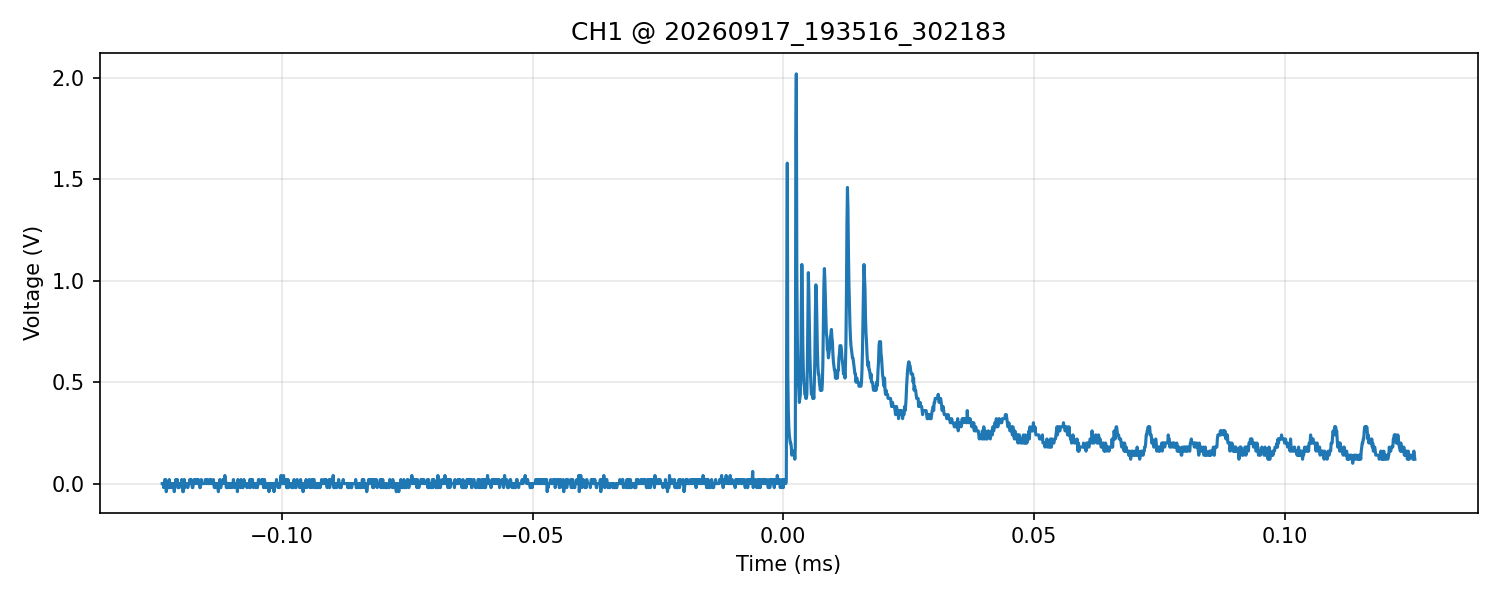

Source data for this figure (header and first rows):
time_s, voltage_V
-1.239000000000000030e-04, 0.000000000000000000e+00
-1.238000000000000005e-04, 0.000000000000000000e+00
-1.236999999999999981e-04, 0.000000000000000000e+00
-1.235999999999999957e-04, -2.000000000000000042e-02
-1.234999999999999932e-04, 0.000000000000000000e+00
-1.233999999999999908e-04, 2.000000000000000042e-02
-1.233000000000000155e-04, 2.000000000000000042e-02
-1.232000000000000131e-04, 2.000000000000000042e-02
-1.231000000000000106e-04, -4.000000000000000083e-02
-1.230000000000000082e-04, -2.000000000000000042e-02
-1.229000000000000058e-04, -2.000000000000000042e-02
-1.228000000000000033e-04, -2.000000000000000042e-02
-1.227000000000000009e-04, -2.000000000000000042e-02
-1.225999999999999985e-04, -2.000000000000000042e-02
-1.224999999999999960e-04, 2.000000000000000042e-02
-1.223999999999999936e-04, -2.000000000000000042e-02
-1.222999999999999912e-04, 0.000000000000000000e+00
-1.222000000000000159e-04, 0.000000000000000000e+00
-1.221000000000000134e-04, -2.000000000000000042e-02
-1.219999999999999974e-04, 0.000000000000000000e+00
-1.219000000000000086e-04, 0.000000000000000000e+00
-1.218000000000000061e-04, 0.000000000000000000e+00
-1.217000000000000037e-04, 0.000000000000000000e+00
-1.216000000000000013e-04, 0.000000000000000000e+00
-1.214999999999999988e-04, -4.000000000000000083e-02
-1.213999999999999964e-04, 0.000000000000000000e+00
-1.213000000000000075e-04, 0.000000000000000000e+00
-1.212000000000000051e-04, 2.000000000000000042e-02
-1.211000000000000027e-04, 0.000000000000000000e+00
-1.210000000000000002e-04, 0.000000000000000000e+00
-1.208999999999999978e-04, 2.000000000000000042e-02
-1.208000000000000089e-04, -2.000000000000000042e-02
-1.207000000000000065e-04, -2.000000000000000042e-02
-1.206000000000000041e-04, -2.000000000000000042e-02
-1.205000000000000016e-04, -2.000000000000000042e-02
-1.203999999999999992e-04, 0.000000000000000000e+00
-1.202999999999999968e-04, 0.000000000000000000e+00
-1.202000000000000079e-04, 0.000000000000000000e+00
-1.201000000000000055e-04, 0.000000000000000000e+00
-1.200000000000000030e-04, 2.000000000000000042e-02
-1.199000000000000006e-04, 0.000000000000000000e+00
-1.197999999999999982e-04, -4.000000000000000083e-02
-1.197000000000000093e-04, -4.000000000000000083e-02
-1.196000000000000069e-04, -2.000000000000000042e-02
-1.195000000000000044e-04, 2.000000000000000042e-02
-1.194000000000000020e-04, -2.000000000000000042e-02
-1.192999999999999996e-04, 0.000000000000000000e+00
-1.191999999999999971e-04, 0.000000000000000000e+00
-1.191000000000000083e-04, 0.000000000000000000e+00
-1.190000000000000058e-04, 0.000000000000000000e+00
-1.189000000000000034e-04, 0.000000000000000000e+00
-1.188000000000000010e-04, -2.000000000000000042e-02
-1.186999999999999985e-04, 0.000000000000000000e+00
-1.186000000000000097e-04, 0.000000000000000000e+00
-1.185000000000000072e-04, 0.000000000000000000e+00
-1.184000000000000048e-04, 2.000000000000000042e-02
-1.183000000000000024e-04, 0.000000000000000000e+00
-1.181999999999999999e-04, 0.000000000000000000e+00
-1.180999999999999975e-04, 2.000000000000000042e-02
-1.180000000000000086e-04, 0.000000000000000000e+00
... 2,440 more rows
